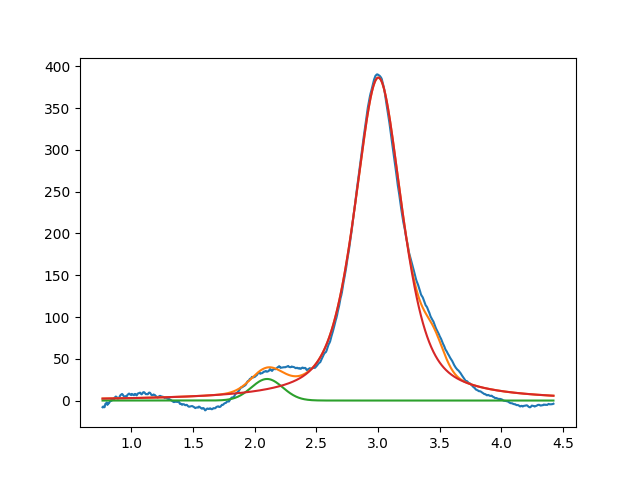

The file beside this chart, header and first rows:
2.099999999999999645e+00, 2.580944175096349724e+01, 2.999999999999982125e-01, 9.999999999948248064e-01
3.002078436837073649e+00, 3.866308616918695407e+02, 4.564585958316483838e-01, 4.094735033320234252e-01
3.450000000046573589e+00, 2.999999999999999645e+01, 1.999999999999992895e-01, 9.999999999999443778e-01
